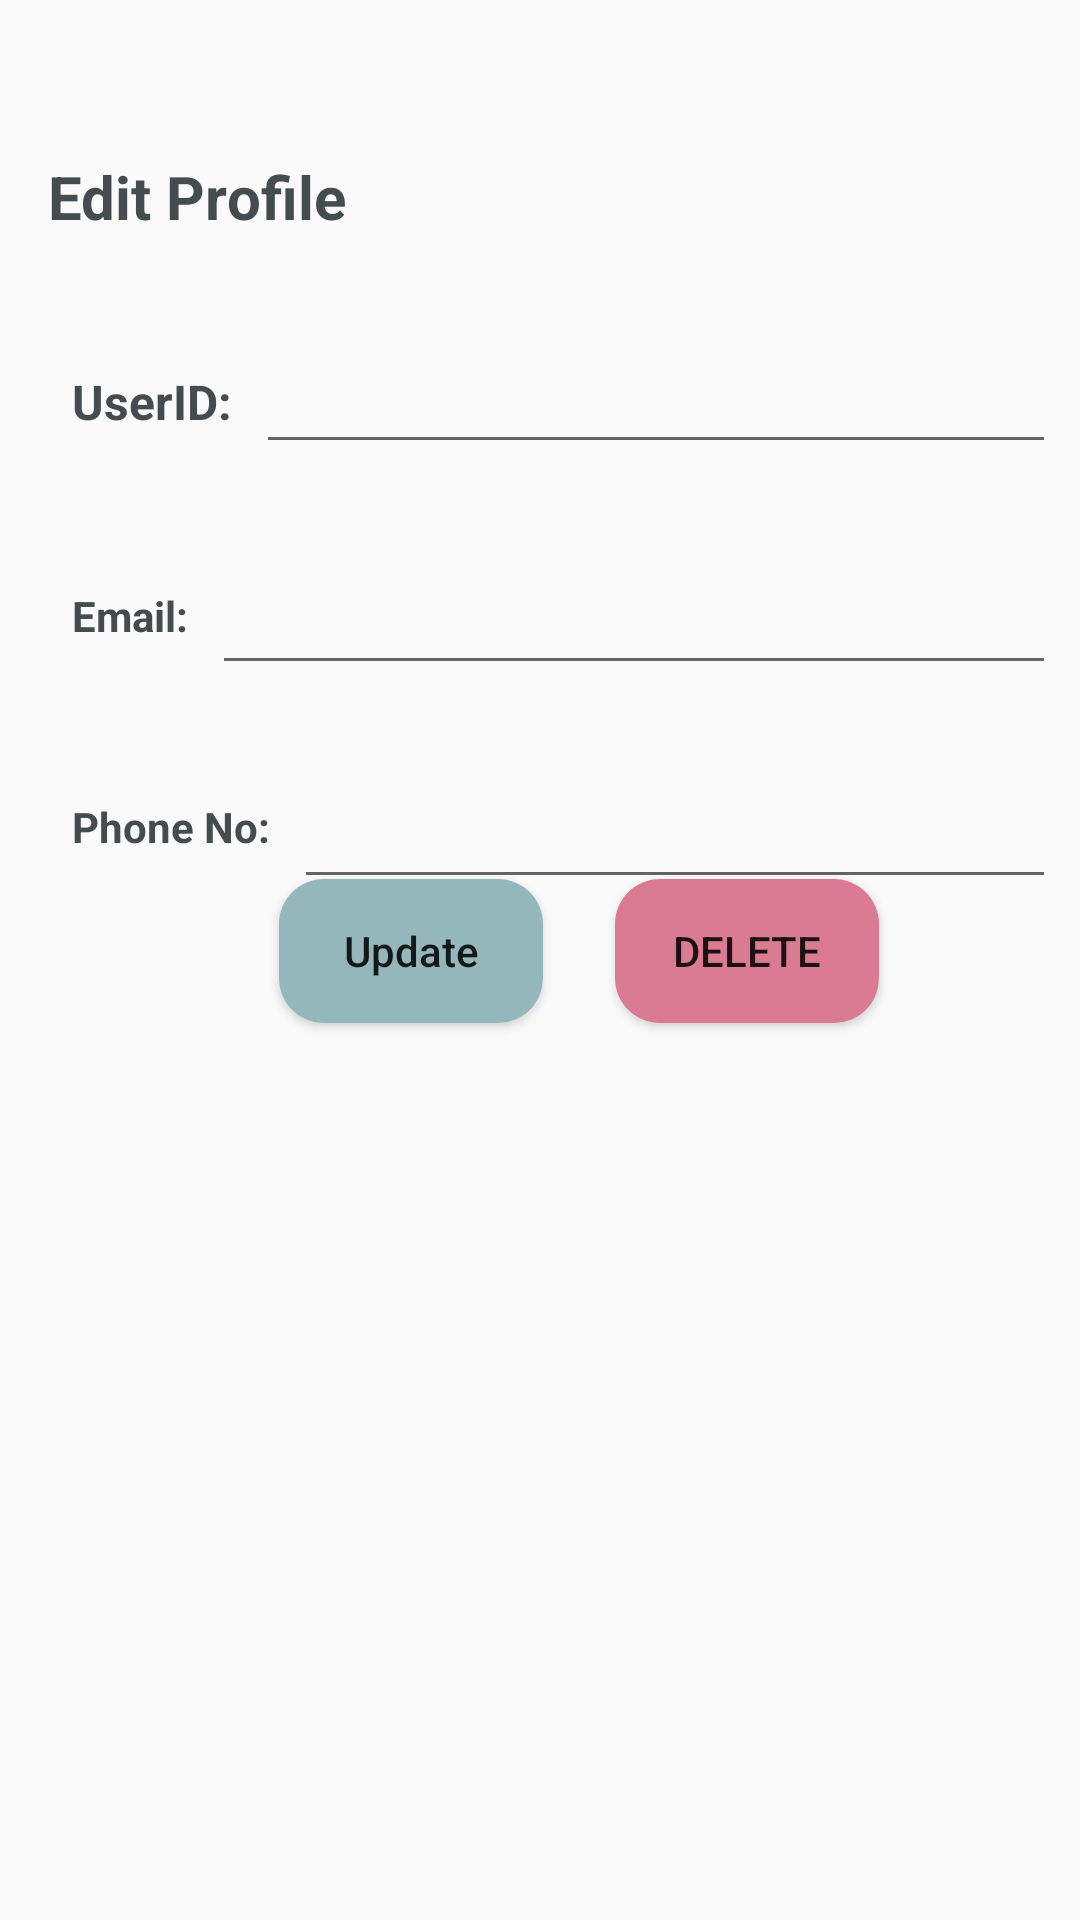

Here is an Android app screen rendered from its layout file. Give the layout XML and the strings, colors and styles it references.
<!-- AndroidManifest.xml: application theme AppTheme -->
<!-- res/layout/activity_edit_profile.xml -->
<?xml version="1.0" encoding="utf-8"?>
<android.support.constraint.ConstraintLayout xmlns:android="http://schemas.android.com/apk/res/android"
    xmlns:app="http://schemas.android.com/apk/res-auto"
    xmlns:tools="http://schemas.android.com/tools"
    android:layout_width="match_parent"
    android:layout_height="match_parent"
    tools:context=".EditProfileActivity"
    android:background="@drawable/background"
    android:id="@+id/relativeLayout6">

    <TextView
        android:theme="@style/MyTextView"
        android:id="@+id/editProfileTitle"
        android:layout_width="126dp"
        android:layout_height="34dp"
        android:layout_marginStart="16dp"
        android:layout_marginTop="52dp"
        android:text="@string/editProfileTitle"
        android:textSize="20sp"
        android:textStyle="bold"
        app:layout_constraintTop_toTopOf="parent"
        app:layout_constraintStart_toStartOf="parent" />

    <TextView
        android:theme="@style/MyTextView"
        android:id="@+id/userIDEditText"
        android:layout_width="wrap_content"
        android:layout_height="wrap_content"
        android:layout_marginStart="24dp"
        android:layout_marginTop="123dp"
        android:text="@string/userIDEditText"
        android:textSize="16sp"
        app:layout_constraintTop_toTopOf="parent"
        app:layout_constraintStart_toStartOf="parent" />

    <TextView
        android:theme="@style/MyTextView"
        android:id="@+id/emailEditText"
        android:layout_width="wrap_content"
        android:layout_height="wrap_content"
        android:layout_marginStart="24dp"
        android:layout_marginTop="51dp"
        android:text="@string/emailEditText"
        app:layout_constraintStart_toStartOf="parent"
        app:layout_constraintTop_toBottomOf="@+id/userIDEditText" />

    <TextView
        android:theme="@style/MyTextView"
        android:id="@+id/phoneEditText"
        android:layout_width="wrap_content"
        android:layout_height="wrap_content"
        android:layout_marginStart="24dp"
        android:layout_marginTop="266dp"
        android:text="@string/phoneEditText"
        app:layout_constraintTop_toTopOf="parent"
        app:layout_constraintStart_toStartOf="parent" />

    <EditText
        android:id="@+id/updateUserID"
        android:layout_width="0dp"
        android:layout_height="wrap_content"
        android:layout_marginEnd="8dp"
        android:layout_marginStart="8dp"
        android:ems="10"
        android:inputType="textPersonName"
        app:layout_constraintBottom_toBottomOf="@+id/userIDEditText"
        app:layout_constraintEnd_toEndOf="parent"
        app:layout_constraintStart_toEndOf="@+id/userIDEditText"
        app:layout_constraintTop_toTopOf="@+id/userIDEditText" />

    <EditText
        android:id="@+id/updateEmail"
        android:layout_width="0dp"
        android:layout_height="wrap_content"
        android:layout_marginBottom="-5dp"
        android:layout_marginEnd="8dp"
        android:layout_marginStart="8dp"
        android:ems="10"
        android:inputType="textEmailAddress"
        app:layout_constraintBottom_toBottomOf="@+id/emailEditText"
        app:layout_constraintEnd_toEndOf="parent"
        app:layout_constraintStart_toEndOf="@+id/emailEditText"
        app:layout_constraintTop_toTopOf="@+id/emailEditText" />

    <EditText
        android:id="@+id/updatePhone"
        android:layout_width="0dp"
        android:layout_height="wrap_content"
        android:layout_marginBottom="-7dp"
        android:layout_marginEnd="8dp"
        android:layout_marginStart="8dp"
        android:ems="10"
        android:inputType="phone"
        app:layout_constraintBottom_toBottomOf="@+id/phoneEditText"
        app:layout_constraintEnd_toEndOf="parent"
        app:layout_constraintStart_toEndOf="@+id/phoneEditText"
        app:layout_constraintTop_toTopOf="@+id/phoneEditText" />

    <Button
        android:id="@+id/updateButton"
        android:layout_width="wrap_content"
        android:layout_height="wrap_content"
        android:layout_marginTop="-7dp"
        android:layout_marginEnd="24dp"
        android:background="@drawable/button_style3"
        android:text="@string/updateButtonText"
        android:textAllCaps="false"
        app:layout_constraintTop_toBottomOf="@+id/updatePhone"
        app:layout_constraintEnd_toStartOf="@+id/deleteButton" />

    <Button
        android:id="@+id/deleteButton"
        android:layout_width="wrap_content"
        android:layout_height="wrap_content"
        android:layout_marginTop="-7dp"
        android:layout_marginEnd="67dp"
        android:background="@drawable/button_style4"
        android:text="@string/deleteButtonText"
        app:layout_constraintTop_toBottomOf="@+id/updatePhone"
        app:layout_constraintEnd_toEndOf="parent" />
</android.support.constraint.ConstraintLayout>
<!-- resources referenced by this layout -->
<resources>
  <!-- drawable button_style3 (drawable) -->
  <?xml version="1.0" encoding="utf-8"?>
  <shape xmlns:android="http://schemas.android.com/apk/res/android">
      <solid android:color="#94b7bc" />
      <corners android:radius="15dp"/>
  
  </shape>
  <!-- drawable button_style4 (drawable) -->
  <?xml version="1.0" encoding="utf-8"?>
  <shape xmlns:android="http://schemas.android.com/apk/res/android">
      <solid android:color="#da7b93" />
      <corners android:radius="15dp"/>
  
  </shape>
  <string name="deleteButtonText">Delete</string>
  <string name="editProfileTitle">Edit Profile</string>
  <string name="emailEditText">Email:</string>
  <string name="phoneEditText">Phone No:</string>
  <string name="updateButtonText">Update</string>
  <string name="userIDEditText">UserID: </string>
  <style name="MyTextView" parent="android:Widget.TextView">
          <item name="android:textColor">#454c4e</item>
          <item name="android:textStyle">bold</item>
      </style>
  <style name="AppTheme" parent="Theme.AppCompat.Light.NoActionBar">
  
          
  
      </style>
</resources>
